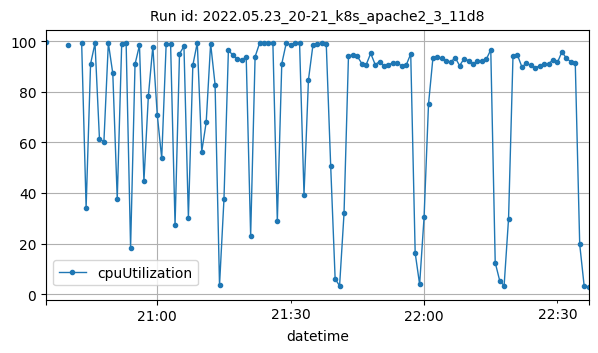

The file beside this chart, header and first rows:
datetime, cpuUtilization
2022-05-23T20:35:00Z, 99.49
2022-05-23T20:40:00Z, 98.47
2022-05-23T20:43:00Z, 99.11
2022-05-23T20:44:00Z, 34.21
2022-05-23T20:45:00Z, 90.98
2022-05-23T20:46:00Z, 99.22
2022-05-23T20:47:00Z, 61.38
2022-05-23T20:48:00Z, 60.28
2022-05-23T20:49:00Z, 99.33
2022-05-23T20:50:00Z, 87.24
2022-05-23T20:51:00Z, 37.69
2022-05-23T20:52:00Z, 98.82
2022-05-23T20:53:00Z, 99.21
2022-05-23T20:54:00Z, 18.38
2022-05-23T20:55:00Z, 90.93
2022-05-23T20:56:00Z, 98.38
2022-05-23T20:57:00Z, 44.68
2022-05-23T20:58:00Z, 78.37
2022-05-23T20:59:00Z, 97.85
2022-05-23T21:00:00Z, 70.93
2022-05-23T21:01:00Z, 53.7
2022-05-23T21:02:00Z, 98.78
2022-05-23T21:03:00Z, 98.75
2022-05-23T21:04:00Z, 27.35
2022-05-23T21:05:00Z, 95.01
2022-05-23T21:06:00Z, 97.98
2022-05-23T21:07:00Z, 30.22
2022-05-23T21:08:00Z, 90.49
2022-05-23T21:09:00Z, 99.42
2022-05-23T21:10:00Z, 56.36
2022-05-23T21:11:00Z, 67.9
2022-05-23T21:12:00Z, 99.05
2022-05-23T21:13:00Z, 82.86
2022-05-23T21:14:00Z, 3.499
2022-05-23T21:15:00Z, 37.55
2022-05-23T21:16:00Z, 96.55
2022-05-23T21:17:00Z, 94.38
2022-05-23T21:18:00Z, 93.12
2022-05-23T21:19:00Z, 92.61
2022-05-23T21:20:00Z, 93.77
2022-05-23T21:21:00Z, 23.08
2022-05-23T21:22:00Z, 93.87
2022-05-23T21:23:00Z, 99.13
2022-05-23T21:24:00Z, 99.1
2022-05-23T21:25:00Z, 99.21
2022-05-23T21:26:00Z, 99.36
2022-05-23T21:27:00Z, 28.78
2022-05-23T21:28:00Z, 91.06
2022-05-23T21:29:00Z, 99.22
2022-05-23T21:30:00Z, 98.65
2022-05-23T21:31:00Z, 99.31
2022-05-23T21:32:00Z, 99.37
2022-05-23T21:33:00Z, 39.35
2022-05-23T21:34:00Z, 84.77
2022-05-23T21:35:00Z, 98.34
2022-05-23T21:36:00Z, 99.01
2022-05-23T21:37:00Z, 99.23
2022-05-23T21:38:00Z, 99.04
2022-05-23T21:39:00Z, 50.68
2022-05-23T21:40:00Z, 6.097
... 57 more rows
